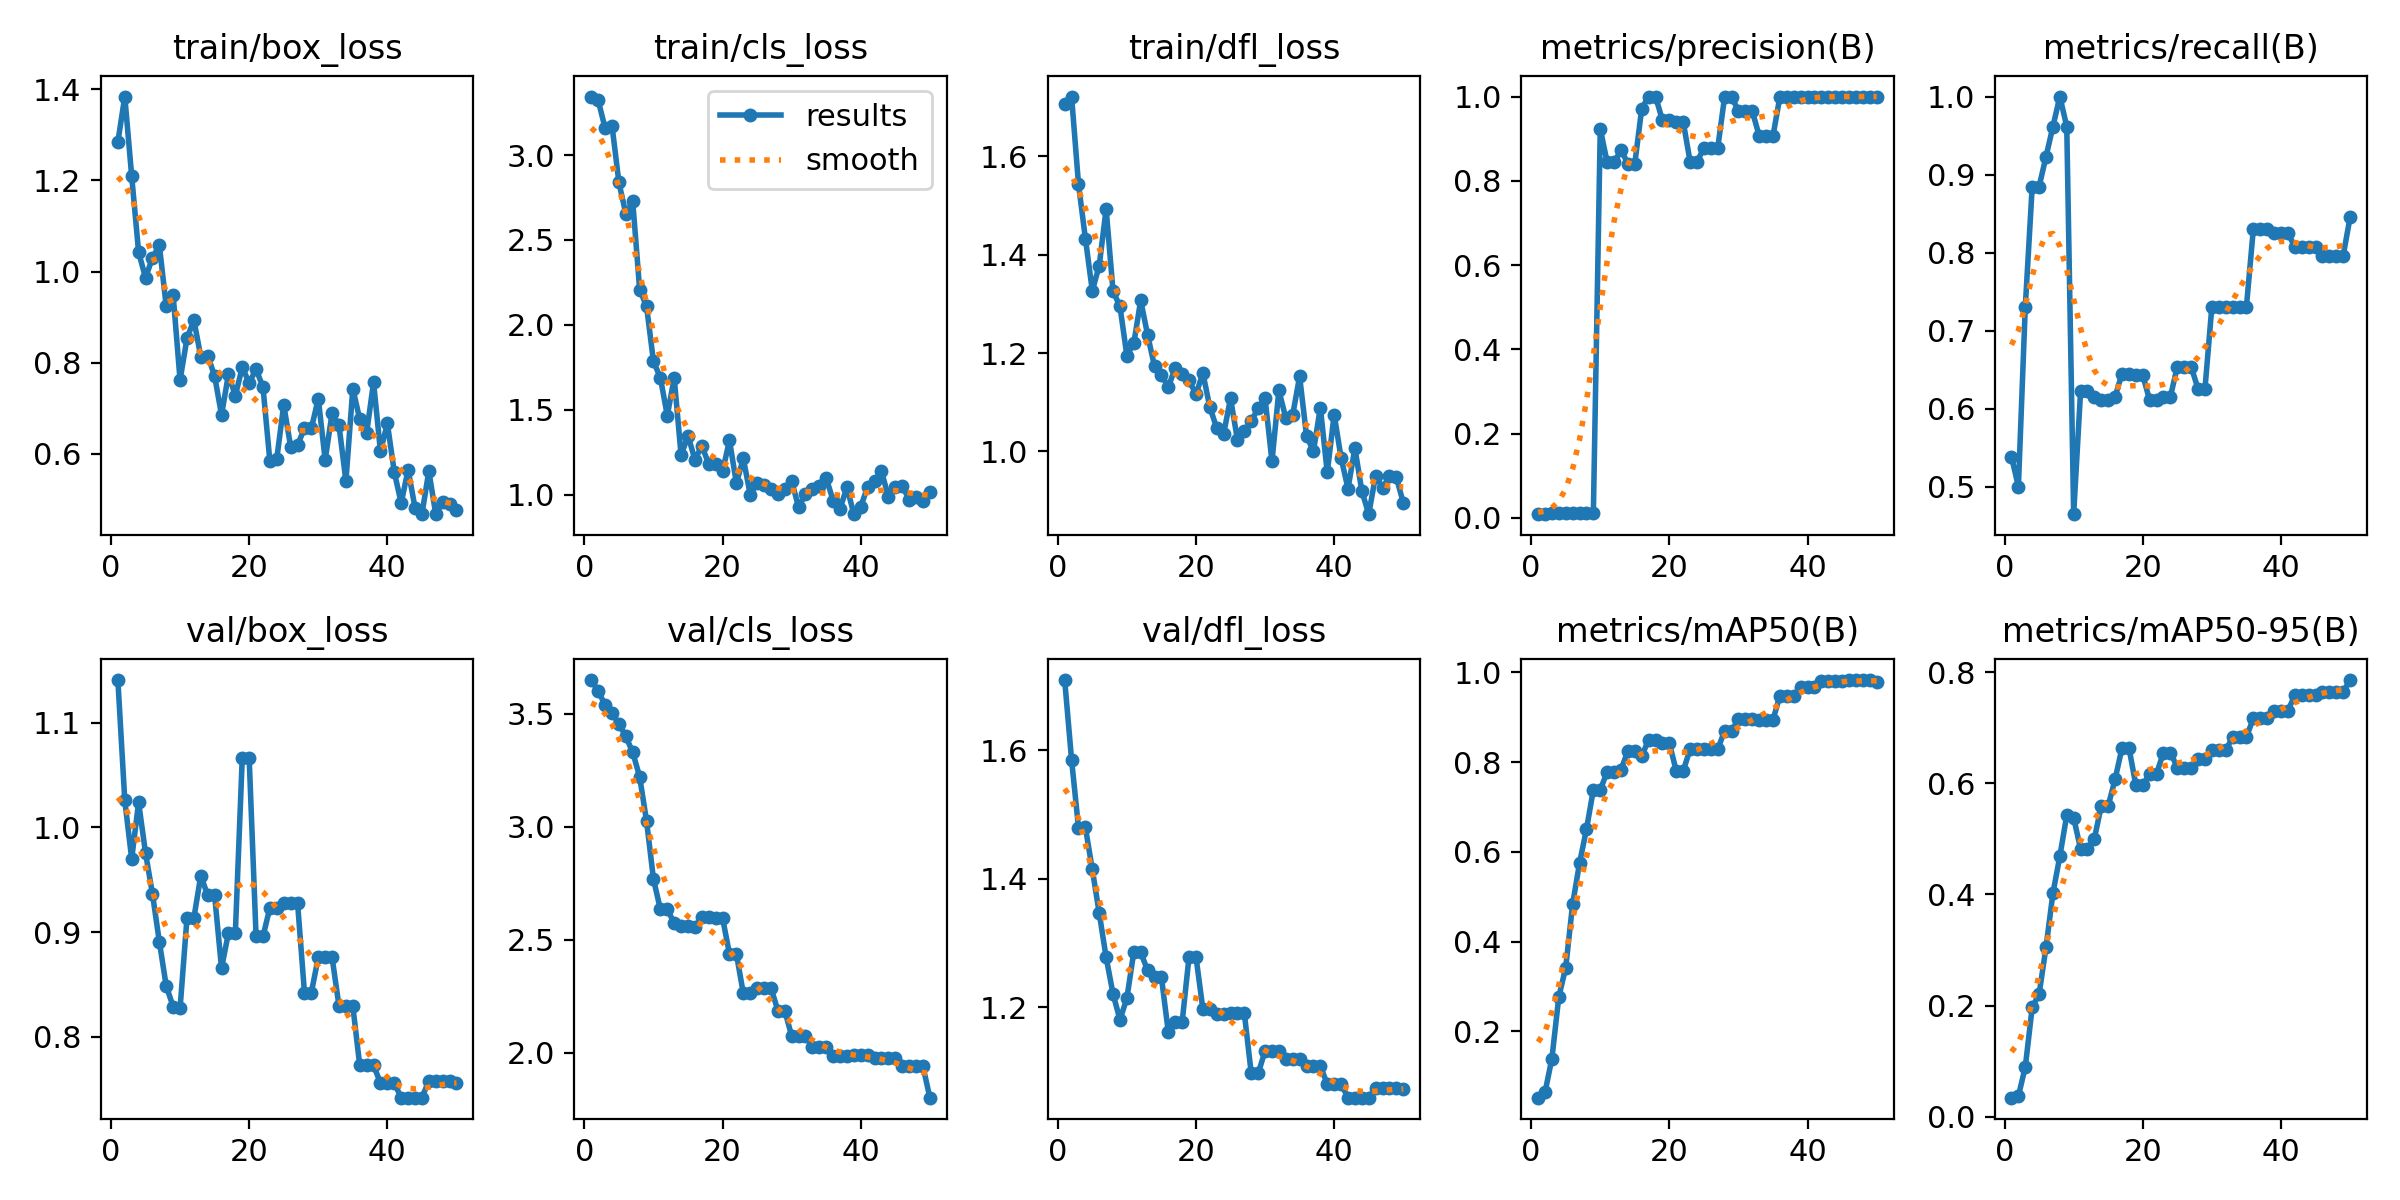

Data behind this chart, as committed beside it:
epoch, time, train/box_loss, train/cls_loss, train/dfl_loss, metrics/precision(B), metrics/recall(B), metrics/mAP50(B), metrics/mAP50-95(B), val/box_loss, val/cls_loss, val/dfl_loss, lr/pg0, lr/pg1, lr/pg2
1, 9.813, 1.284, 3.344, 1.707, 0.00934, 0.5385, 0.0518, 0.03413, 1.141, 3.65, 1.709, 1.667e-05, 1.667e-05, 1.667e-05
2, 15.63, 1.384, 3.322, 1.721, 0.0089, 0.5, 0.06335, 0.03679, 1.026, 3.601, 1.585, 4.90198e-05, 4.90198e-05, 4.90198e-05
3, 21.38, 1.209, 3.159, 1.543, 0.01267, 0.7308, 0.1391, 0.08953, 0.9699, 3.54, 1.48, 8.00493e-05, 8.00493e-05, 8.00493e-05
4, 27.04, 1.043, 3.174, 1.432, 0.01286, 0.8846, 0.2764, 0.1968, 1.024, 3.504, 1.48, 0.0001098, 0.0001098, 0.0001098
5, 32.68, 0.9862, 2.838, 1.326, 0.0117, 0.8846, 0.3418, 0.2207, 0.9756, 3.457, 1.414, 0.0001381, 0.0001381, 0.0001381
6, 38.48, 1.03, 2.654, 1.378, 0.01117, 0.9231, 0.4834, 0.3051, 0.9368, 3.401, 1.347, 0.0001652, 0.0001652, 0.0001652
7, 44.16, 1.058, 2.727, 1.493, 0.01116, 0.9615, 0.5748, 0.4024, 0.8908, 3.33, 1.278, 0.000191, 0.000191, 0.000191
8, 50.03, 0.9234, 2.208, 1.325, 0.01139, 1, 0.6501, 0.4688, 0.8484, 3.222, 1.221, 0.0002154, 0.0002154, 0.0002154
9, 55.77, 0.9478, 2.109, 1.295, 0.01107, 0.9615, 0.7384, 0.5425, 0.8289, 3.026, 1.181, 0.0002385, 0.0002385, 0.0002385
10, 61.51, 0.7618, 1.785, 1.195, 0.9235, 0.4647, 0.7382, 0.5381, 0.8271, 2.769, 1.214, 0.0002603, 0.0002603, 0.0002603
11, 67.28, 0.853, 1.689, 1.219, 0.8435, 0.6222, 0.7782, 0.4819, 0.9135, 2.635, 1.286, 0.0002808, 0.0002808, 0.0002808
12, 72.97, 0.8934, 1.466, 1.307, 0.8435, 0.6222, 0.7782, 0.4819, 0.9135, 2.635, 1.286, 0.0002999, 0.0002999, 0.0002999
13, 78.7, 0.8129, 1.688, 1.237, 0.8731, 0.6154, 0.7835, 0.5007, 0.954, 2.575, 1.257, 0.0003177, 0.0003177, 0.0003177
14, 84.46, 0.8156, 1.233, 1.173, 0.841, 0.6106, 0.8246, 0.5598, 0.9351, 2.563, 1.247, 0.0003342, 0.0003342, 0.0003342
15, 90.2, 0.7707, 1.347, 1.155, 0.841, 0.6106, 0.8246, 0.5598, 0.9351, 2.563, 1.247, 0.0003494, 0.0003494, 0.0003494
16, 96.02, 0.6852, 1.206, 1.131, 0.9712, 0.6154, 0.8131, 0.6077, 0.8655, 2.557, 1.161, 0.0003633, 0.0003633, 0.0003633
17, 101.9, 0.7742, 1.287, 1.17, 1, 0.645, 0.8502, 0.6642, 0.8993, 2.6, 1.177, 0.0003758, 0.0003758, 0.0003758
18, 107.7, 0.7275, 1.181, 1.158, 1, 0.645, 0.8502, 0.6642, 0.8993, 2.6, 1.177, 0.0003871, 0.0003871, 0.0003871
19, 113.6, 0.79, 1.179, 1.145, 0.9435, 0.643, 0.8421, 0.5965, 1.066, 2.597, 1.279, 0.000397, 0.000397, 0.000397
20, 119.4, 0.7555, 1.138, 1.116, 0.9435, 0.643, 0.8421, 0.5965, 1.066, 2.597, 1.279, 0.0004056, 0.0004056, 0.0004056
21, 125.3, 0.7858, 1.32, 1.159, 0.9407, 0.6106, 0.7802, 0.6177, 0.8958, 2.438, 1.197, 0.0004128, 0.0004128, 0.0004128
22, 131.2, 0.746, 1.068, 1.09, 0.9407, 0.6106, 0.7802, 0.6177, 0.8958, 2.438, 1.197, 0.0004188, 0.0004188, 0.0004188
23, 137.2, 0.583, 1.213, 1.048, 0.8454, 0.6154, 0.8289, 0.6556, 0.9234, 2.264, 1.19, 0.0004234, 0.0004234, 0.0004234
24, 143, 0.5893, 1.001, 1.035, 0.8454, 0.6154, 0.8289, 0.6556, 0.9234, 2.264, 1.19, 0.0004267, 0.0004267, 0.0004267
25, 149, 0.7073, 1.069, 1.108, 0.8779, 0.6539, 0.8294, 0.6285, 0.9282, 2.288, 1.191, 0.0004287, 0.0004287, 0.0004287
26, 154.9, 0.6159, 1.058, 1.024, 0.8779, 0.6539, 0.8294, 0.6285, 0.9282, 2.288, 1.191, 0.0004293, 0.0004293, 0.0004293
27, 161, 0.6189, 1.035, 1.042, 0.8779, 0.6539, 0.8294, 0.6285, 0.9282, 2.288, 1.191, 0.0004287, 0.0004287, 0.0004287
28, 166.9, 0.6558, 1.004, 1.062, 1, 0.6253, 0.8693, 0.6445, 0.8422, 2.188, 1.097, 0.0004267, 0.0004267, 0.0004267
29, 172.8, 0.6556, 1.034, 1.087, 1, 0.6253, 0.8693, 0.6445, 0.8422, 2.188, 1.097, 0.0004234, 0.0004234, 0.0004234
30, 178.6, 0.7209, 1.082, 1.108, 0.9653, 0.7308, 0.8958, 0.6595, 0.8759, 2.075, 1.132, 0.0004188, 0.0004188, 0.0004188
31, 184.5, 0.5865, 0.9255, 0.9801, 0.9653, 0.7308, 0.8958, 0.6595, 0.8759, 2.075, 1.132, 0.0004128, 0.0004128, 0.0004128
32, 190.3, 0.6896, 1.006, 1.124, 0.9653, 0.7308, 0.8958, 0.6595, 0.8759, 2.075, 1.132, 0.0004056, 0.0004056, 0.0004056
33, 196.3, 0.6622, 1.032, 1.068, 0.9067, 0.7308, 0.8946, 0.6831, 0.8293, 2.029, 1.119, 0.000397, 0.000397, 0.000397
34, 202.2, 0.5401, 1.053, 1.074, 0.9067, 0.7308, 0.8946, 0.6831, 0.8293, 2.029, 1.119, 0.0003871, 0.0003871, 0.0003871
35, 208, 0.7432, 1.097, 1.152, 0.9067, 0.7308, 0.8946, 0.6831, 0.8293, 2.029, 1.119, 0.0003759, 0.0003759, 0.0003759
36, 213.9, 0.6758, 0.9659, 1.032, 1, 0.83, 0.9484, 0.7175, 0.7728, 1.989, 1.109, 0.0003634, 0.0003634, 0.0003634
37, 219.7, 0.6456, 0.918, 1, 1, 0.83, 0.9484, 0.7175, 0.7728, 1.989, 1.109, 0.0003495, 0.0003495, 0.0003495
38, 225.6, 0.7571, 1.044, 1.089, 1, 0.83, 0.9484, 0.7175, 0.7728, 1.989, 1.109, 0.0003343, 0.0003343, 0.0003343
39, 231.4, 0.6052, 0.8854, 0.9573, 1, 0.8255, 0.9675, 0.7304, 0.7559, 1.989, 1.081, 0.0003178, 0.0003178, 0.0003178
40, 237.2, 0.6666, 0.9301, 1.075, 1, 0.8255, 0.9675, 0.7304, 0.7559, 1.989, 1.081, 0.0003, 0.0003, 0.0003
41, 243, 0.5598, 1.047, 0.987, 1, 0.8255, 0.9675, 0.7304, 0.7559, 1.989, 1.081, 0.0002809, 0.0002809, 0.0002809
42, 248.7, 0.4919, 1.078, 0.9245, 1, 0.807, 0.9802, 0.7591, 0.7419, 1.977, 1.06, 0.0002604, 0.0002604, 0.0002604
43, 254.5, 0.5649, 1.138, 1.007, 1, 0.807, 0.9802, 0.7591, 0.7419, 1.977, 1.06, 0.0002386, 0.0002386, 0.0002386
44, 260.3, 0.4818, 0.9871, 0.9199, 1, 0.807, 0.9802, 0.7591, 0.7419, 1.977, 1.06, 0.0002155, 0.0002155, 0.0002155
45, 266, 0.4674, 1.043, 0.8725, 1, 0.807, 0.9802, 0.7591, 0.7419, 1.977, 1.06, 0.0001911, 0.0001911, 0.0001911
46, 271.8, 0.5619, 1.052, 0.9508, 1, 0.796, 0.983, 0.7647, 0.7579, 1.941, 1.075, 0.0001654, 0.0001654, 0.0001654
47, 277.8, 0.4674, 0.9711, 0.9254, 1, 0.796, 0.983, 0.7647, 0.7579, 1.941, 1.075, 0.0001383, 0.0001383, 0.0001383
48, 283.7, 0.4935, 0.9846, 0.9495, 1, 0.796, 0.983, 0.7647, 0.7579, 1.941, 1.075, 0.0001099, 0.0001099, 0.0001099
49, 289.5, 0.4896, 0.9629, 0.9473, 1, 0.796, 0.983, 0.7647, 0.7579, 1.941, 1.075, 8.02027e-05, 8.02027e-05, 8.02027e-05
50, 295.3, 0.4764, 1.018, 0.8957, 1, 0.8452, 0.9776, 0.7861, 0.756, 1.802, 1.074, 4.91798e-05, 4.91798e-05, 4.91798e-05
